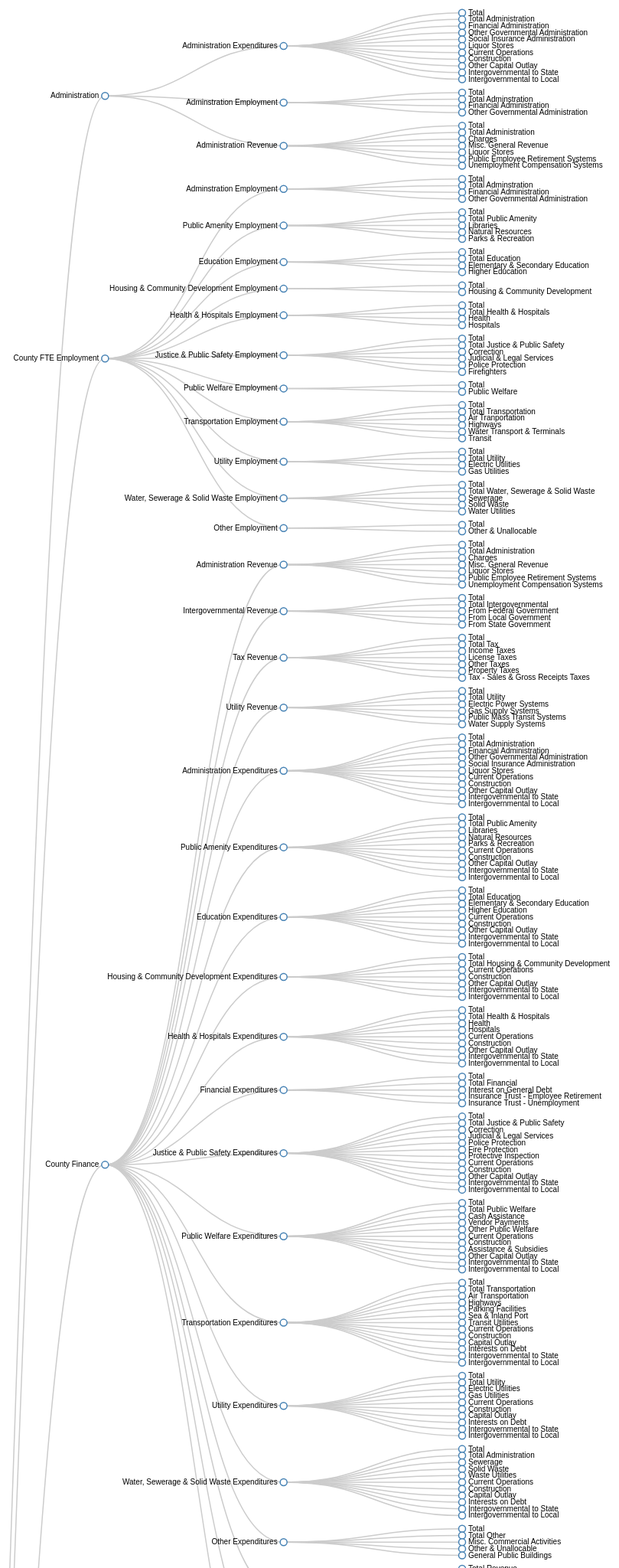
D3 v3 page, settled after 480 driven frames (8 s of simulated time); the page loaded 1 data file(s).


			var width = 1200,
			    height = 7000;
			
			var tree = d3.layout.tree()
			    .size([height, width - 500]);
			
			var diagonal = d3.svg.diagonal()
			    .projection(function(d) { return [d.y, d.x]; });
			
			var svg = d3.select("body").append("svg")
			    .attr("width", width)
			    .attr("height", height)
			  .append("g")
			    .attr("transform", "translate(40,0)");
			
			d3.json("CICstructure.json", function(error, json) {
			  var nodes = tree.nodes(json),
			      links = tree.links(nodes);
			
			  var link = svg.selectAll("path.link")
			      .data(links)
			    .enter().append("path")
			      .attr("class", "link")
			      .attr("d", diagonal);
			
			  var node = svg.selectAll("g.node")
			      .data(nodes)
			    .enter().append("g")
			      .attr("class", "node")
			      .attr("transform", function(d) { return "translate(" + d.y + "," + d.x + ")"; });
			
			  node.append("circle")
			      .attr("r", 4.5);
			      //set the radius to be a function of the number of years available?
			
			  node.append("text")
			      .attr("dx", function(d) { return d.children ? -8 : 8; })
			      .attr("dy", 3)
			      .attr("text-anchor", function(d) { return d.children ? "end" : "start"; })
			      .text(function(d) { return d.name; });
			});
			
			d3.select(self.frameElement).style("height", height + "px");
		

### data: CICstructure.json
{
 "name": "CIC",
 "children": [
  {
   "name": "Administration",
   "children": [
    "{... 3 keys}",
    "{... 3 keys}",
    "{... 3 keys}"
   ]
  },
  {
   "name": "County FTE Employment",
   "children": [
    "{... 3 keys}",
    "{... 3 keys}",
    "{... 3 keys}",
    "{... 3 keys}",
    "{... 3 keys}",
    "{... 3 keys}",
    "{... 3 keys}",
    "{... 3 keys}",
    "... 3 more items"
   ]
  },
  {
   "name": "County Finance",
   "children": [
    "{... 3 keys}",
    "{... 3 keys}",
    "{... 3 keys}",
    "{... 3 keys}",
    "{... 3 keys}",
    "{... 3 keys}",
    "{... 3 keys}",
    "{... 3 keys}",
    "... 11 more items"
   ]
  },
  {
   "name": "County Structure",
   "children": [
    "{... 3 keys}"
   ]
  },
  {
   "name": "Demographics",
   "children": [
    "{... 3 keys}",
    "{... 3 keys}",
    "{... 3 keys}",
    "{... 3 keys}",
    "{... 3 keys}"
   ]
  },
  {
   "name": "Economy",
   "children": [
    "{... 3 keys}",
    "{... 3 keys}"
   ]
  },
  {
   "name": "Education",
   "children": [
    "{... 3 keys}",
    "{... 3 keys}",
    "{... 3 keys}",
    "{... 3 keys}"
   ]
  },
  {
   "name": "Federal Funding",
   "children": [
    "{... 3 keys}",
    "{... 3 keys}",
    "{... 3 keys}",
    "{... 3 keys}",
    "{... 3 keys}",
    "{... 3 keys}",
    "{... 7 keys}",
    "{... 3 keys}",
    "... 2 more items"
   ]
  },
  "... 9 more items"
 ]
}